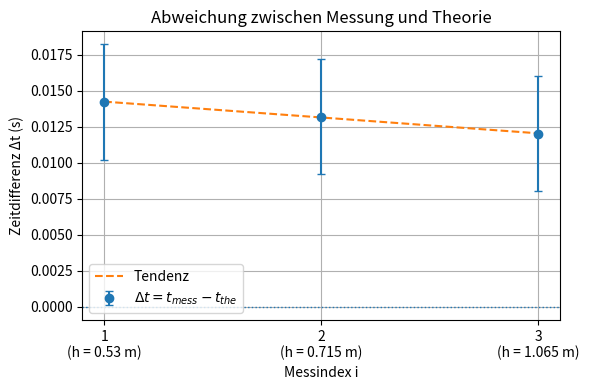

Source code (Python): (Note: this script raises an exception after producing the figure.)
import numpy as np
import matplotlib.pyplot as plt

# Messindex
x = np.array([1, 2, 3])

# Zugehörige Höhen
hoehen = [0.53, 0.715, 1.065]

# Theorie- und Messwerte
t_the = np.array([0.3288, 0.3818, 0.4660])
t_mess = np.array([0.343, 0.395, 0.478])

# Messunsicherheit
err_mess = np.array([0.004, 0.004, 0.004])

# Fehler (Differenz)
delta_t = t_mess - t_the

# Lineare Ausgleichsgerade
coef = np.polyfit(x, delta_t, 1)
fit = np.poly1d(coef)

# Plot
plt.figure(figsize=(6,4))

plt.errorbar(x, delta_t, yerr=err_mess, fmt='o', capsize=3,
             label=r'$\Delta t = t_{mess} - t_{the}$')

# Gerade nur zwischen 1 und 3
plt.plot([1,3], fit([1,3]), linestyle='--',
         label='Tendenz')

plt.axhline(0, linestyle=':', linewidth=1)

# Eigene Tick-Beschriftung mit Höhen
labels = [f"{i}\n(h = {h} m)" for i, h in zip(x, hoehen)]
plt.xticks(x, labels)

plt.xlabel("Messindex i")
plt.ylabel("Zeitdifferenz Δt (s)")
plt.title("Abweichung zwischen Messung und Theorie")
plt.grid(True)
plt.legend()

plt.tight_layout()
plt.savefig("./01_STO/Images/FehlerFallzeit.png")
plt.show()

# Geradengleichung
print("Ausgleichsgerade:")
print(f"Δt(x) = {coef[0]:.6f} * x + {coef[1]:.6f}")